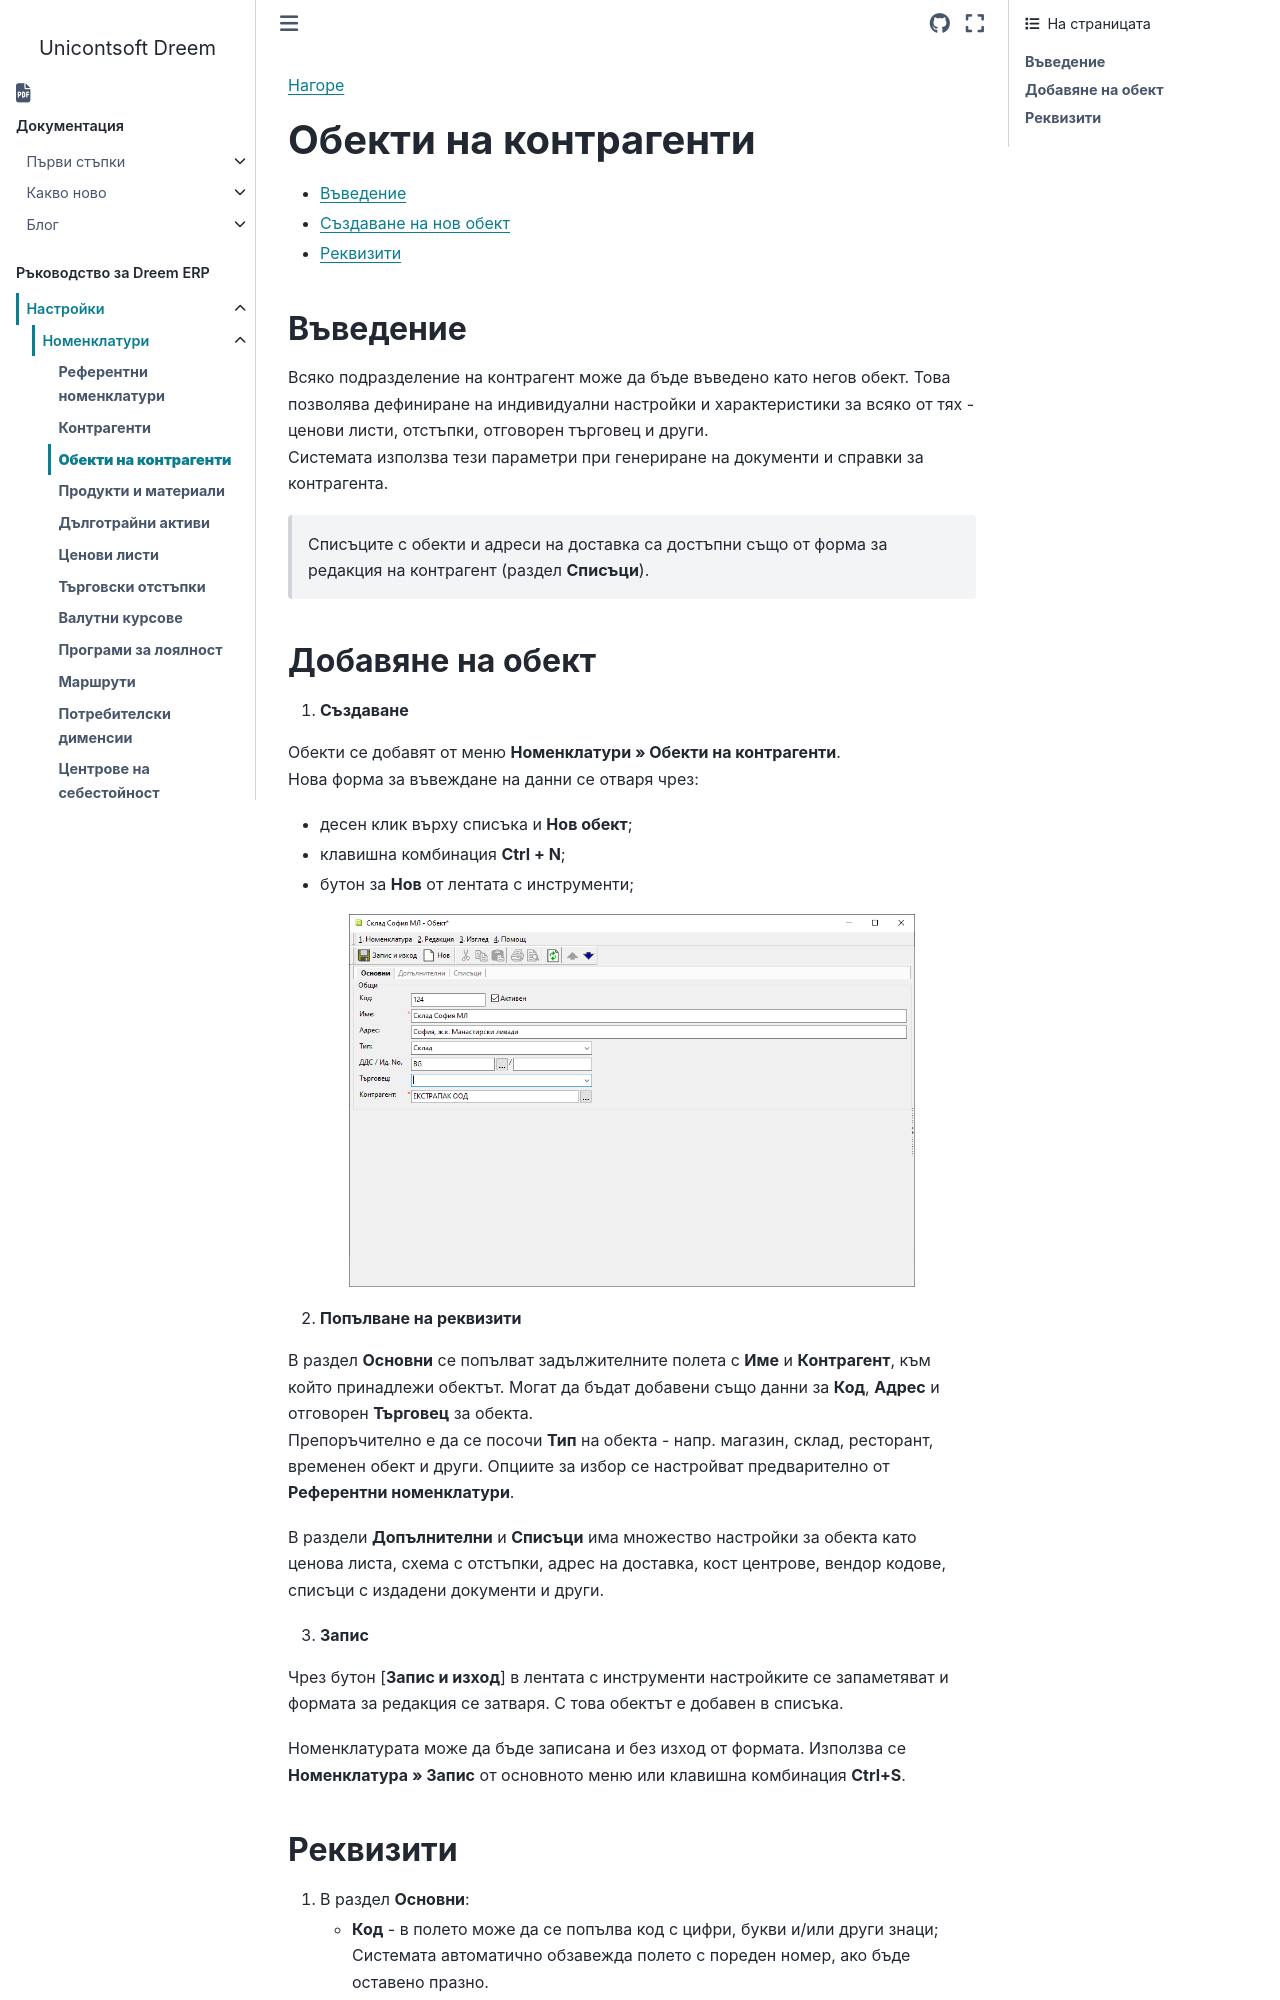

repository: Unicontsoft/unicontsoft.github.io · page: guide/erp/001-ref/001-nomenclatures/003-sites-of-contragents.html · generator: sphinx

```{only} html
[Нагоре](000-index)
```

# **Обекти на контрагенти**

- [Въведение](#въведение)   
- [Създаване на нов обект](#добавяне-на-обект)  
- [Реквизити](#реквизити)  

## **Въведение**  

Всяко подразделение на контрагент може да бъде въведено като негов обект. Това позволява дефиниране на индивидуални настройки и характеристики за всяко от тях - ценови листи, отстъпки, отговорен търговец и други.  
Системата използва тези параметри при генериране на документи и справки за контрагента.  
  
> Списъците с обекти и адреси на доставка са достъпни също от форма за редакция на контрагент (раздел **Списъци**).  

## **Добавяне на обект**  

1. **Създаване** 

Обекти се добавят от меню **Номенклатури » Обекти на контрагенти**.  
Нова форма за въвеждане на данни се отваря чрез:  
- десен клик върху списъка и **Нов обект**;  
- клавишна комбинация **Ctrl + N**;  
- бутон за **Нов** от лентата с инструменти;    

![](902-sites-of-contragents1.png){ class=align-center w=15cm }
    
2. **Попълване на реквизити**

В раздел **Основни** се попълват задължителните полета с  **Име** и **Контрагент**, към който принадлежи обектът. Могат да бъдат добавени също данни за **Код**, **Адрес** и отговорен **Търговец** за обекта.  
Препоръчително е да се посочи **Тип** на обекта - напр. магазин, склад, ресторант, временен обект и други. Опциите за избор се настройват предварително от **Референтни номенклатури**.  

В раздели **Допълнителни** и **Списъци** има множество настройки за обекта като ценова листа, схема с отстъпки, адрес на доставка, кост центрове, вендор кодове, списъци с издадени документи и други.    

3. **Запис**  

Чрез бутон [**Запис и изход**] в лентата с инструменти настройките се запаметяват и формата за редакция се затваря. С това обектът е добавен в списъка.  

Номенклатурата може да бъде записана и без изход от формата. Използва се **Номенклатура » Запис** от основното меню или клавишна комбинация **Ctrl+S**.
